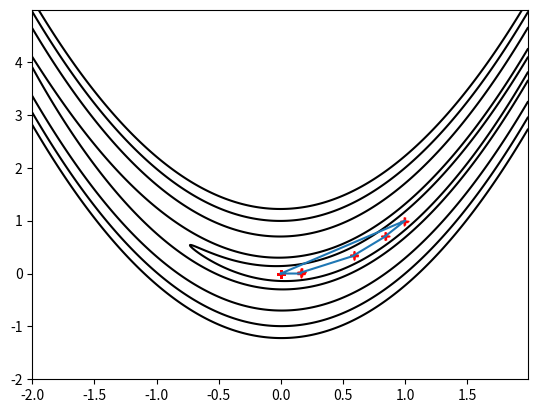

Source code (Python):
# Minimize the function
# f(x, y) = (1-x)^2 + 100 * (y-x^2)^2
# f(x, y) = (x^2+y-11)^2 + (x+y^2-7)^2
import math
import numpy as np
import matplotlib.pyplot as plt
from sympy import diff, symbols, solve


def func(x, y):  # Rosenbrock
    return (1 - x) ** 2 + 100 * (y - x ** 2) ** 2


def cal_x_der(a, b):
    x, y = symbols('x y', real=True)
    f = (1 - x) ** 2 + 100 * (y - x ** 2) ** 2
    z = diff(f, x)
    result = z.subs({x: a, y: b})
    return result


def cal_y_der(a, b):
    x, y = symbols('x y', real=True)
    f = (1 - x) ** 2 + 100 * (y - x ** 2) ** 2
    z = diff(f, y)
    result = z.subs({x: a, y: b})
    return result


def cal_step_size(pre_x, error):
    h = symbols('h', real=True)
    f = (1-(pre_x[0]-h*error[0])) ** 2 + 100 * (pre_x[1]-h*error[1] - (pre_x[0]-h*error[0]) ** 2) ** 2
    z = diff(f, h)   # the first derivative of the function
    s = solve(z, h)  # get the root of the equation
    c = 0
    for i in range(len(s)):
        if complex(s[i]).imag == 0:
            s = float(s[i])
            c = c + 1
    if c == 0:
        s = 0.001
    print("step size", s)
    return s


# def func(x, y):  # Himmelblau
#     return (x ** 2 + y - 11) ** 2 + (x + y ** 2 - 7) ** 2
#
#
# def cal_x_der(a, b):
#     x, y = symbols('x y', real=True)
#     f = (x ** 2 + y - 11) ** 2 + (x + y ** 2 - 7) ** 2
#     z = diff(f, x)
#     result = z.subs({x: a, y: b})
#     return result
#
#
# def cal_y_der(a, b):
#     x, y = symbols('x y', real=True)
#     f = (x ** 2 + y - 11) ** 2 + (x + y ** 2 - 7) ** 2
#     z = diff(f, y)
#     result = z.subs({x: a, y: b})
#     return result
#
#
# def cal_step_size(pre_x, error):
#     h = symbols('h', real=True)
#     f = ((pre_x[0]-h*error[0]) ** 2 + pre_x[1]-h*error[1] - 11) ** 2 + \
#         (pre_x[0]-h*error[0] + (pre_x[1]-h*error[1]) ** 2 - 7) ** 2
#     z = diff(f, h)   # the first derivative of the function
#     s = solve(z, h)  # get the root of the equation
#     c = 0
#     for i in range(len(s)):
#         if complex(s[i]).imag == 0:
#             s = float(s[i])
#             c = c + 1
#     if c == 0:
#         s = 0.01
#     return s


def iter_func(max_iter_count=100000):
    pre_x = [0.0, 0.0]
    pre_xk = [0.0, 0.0]
    precision = 1e-4
    iter_count = 0
    # Rosenbrock plt
    a = np.arange(-2, 2, 0.01)
    b = np.arange(-2, 5, 0.01)
    [a, b] = np.meshgrid(a, b)
    f = func(a, b)
    plt.contour(a, b, f, levels=[3, 10, 50, 100, 150], colors='black')
    # # Himmelblau
    # a = np.arange(-5, 5, 0.01)
    # b = np.arange(-5, 5, 0.01)
    # [a, b] = np.meshgrid(a, b)
    # f = func(a, b)
    # plt.contour(a, b, f, levels=[1, 4, 20, 50, 100, 150], colors='black')

    w = np.zeros((200, 2))
    w[0, :] = pre_x
    while iter_count < max_iter_count:
        f1 = func(pre_x[0], pre_x[1])
        error = [0.0, 0.0]
        error[0] = round(cal_x_der(pre_x[0], pre_x[1]), 8)
        error[1] = round(cal_y_der(pre_x[0], pre_x[1]), 8)
        # if error[0] == 0.0 and error[1] == 0.0:
        #     print("iter_count: ", iter_count, " px ", pre_x[0], " py ", pre_x[1])
        #     break
        step_size = cal_step_size(pre_x, error)

        pre_xk[0] = pre_x[0] - step_size * error[0]
        pre_xk[1] = pre_x[1] - step_size * error[1]

        f2 = func(pre_xk[0], pre_xk[1])
        if abs(f2-f1) < precision and math.sqrt((pre_xk[0]-pre_x[0])**2+(pre_xk[1]-pre_x[1])**2) < precision and \
                math.sqrt(cal_x_der(pre_xk[0], pre_xk[1])**2+cal_y_der(pre_xk[0], pre_xk[1])**2) < precision:
            # print("iter_count: ", iter_count, " px ", pre_x[0], " py ", pre_x[1])
            break
        else:
            pre_x[0] = round(pre_xk[0], 8)
            pre_x[1] = round(pre_xk[1], 8)
            iter_count += 1
            w[iter_count, :] = pre_x
            print("iter_count: ", iter_count, " px ", pre_x[0], " py ", pre_x[1])
    plt.plot(w[:, 0], w[:, 1], 'r+', w[:, 0], w[:, 1])
    plt.show()
    return pre_x


if __name__ == '__main__':
    iter_func()
